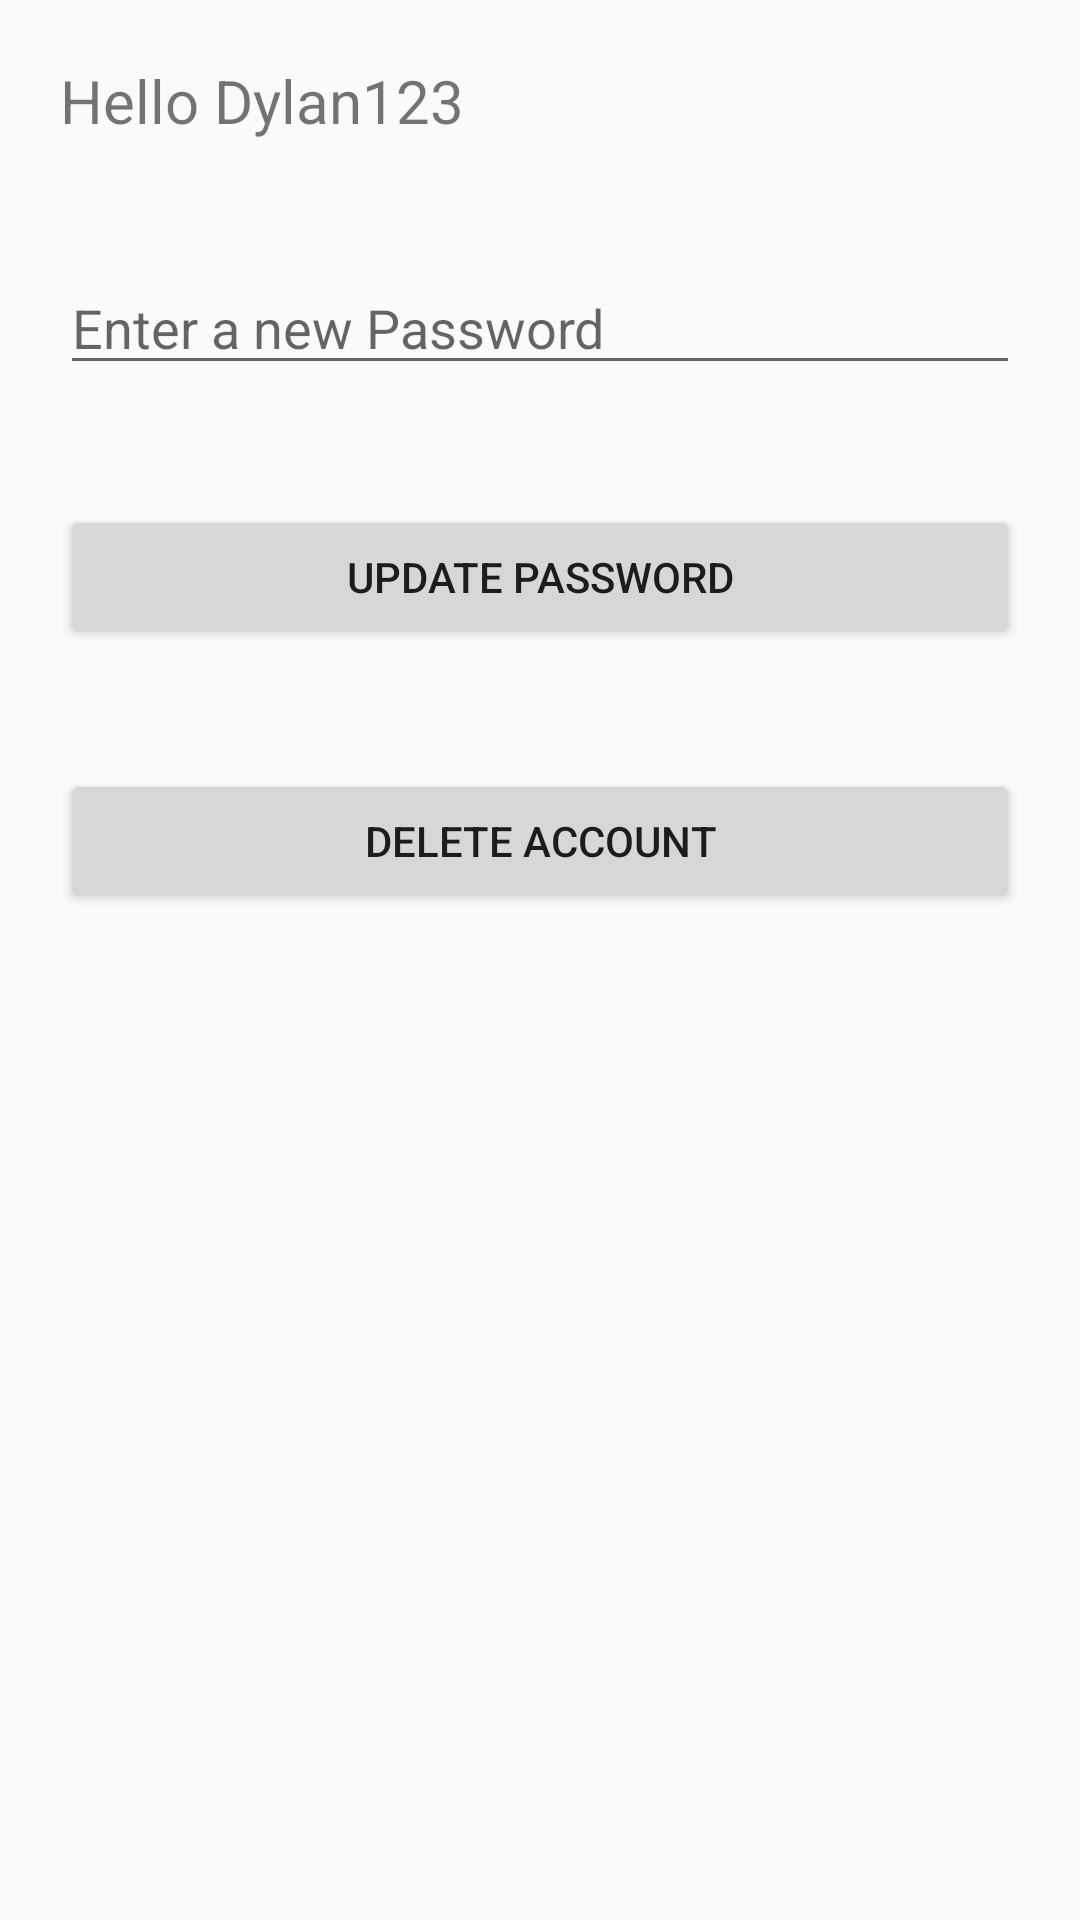

Reconstruct the res/layout file that produces this screen, plus the resources it refers to.
<!-- AndroidManifest.xml: application theme AppTheme -->
<!-- res/layout/fragment_myaccount.xml -->
<?xml version="1.0" encoding="utf-8"?>
<LinearLayout xmlns:android="http://schemas.android.com/apk/res/android"
    android:orientation="vertical" android:layout_width="match_parent"
    android:layout_height="match_parent">

    <TextView
        android:layout_width="match_parent"
        android:layout_height="wrap_content"
        android:id="@+id/currentUname"
        android:layout_margin="20dp"
        android:textSize="20dp"
        android:text="Hello Dylan123"/>

    <EditText
        android:layout_width="match_parent"
        android:layout_height="wrap_content"
        android:id="@+id/newPassword"
        android:layout_margin="20dp"
        android:hint="Enter a new Password" />

    <Button
        android:layout_width="match_parent"
        android:layout_height="wrap_content"
        android:layout_margin="20dp"
        android:id="@+id/updateBut"
        android:text="Update Password"/>

    <Button
        android:layout_width="match_parent"
        android:layout_height="wrap_content"
        android:text="Delete Account"
        android:id="@+id/deleteAcc"
        android:layout_margin="20dp"/>

</LinearLayout>
<!-- resources referenced by this layout -->
<resources>
  <style name="AppTheme" parent="Theme.AppCompat.Light.DarkActionBar">
          
          <item name="colorPrimary">@color/colorPrimary</item>
          <item name="colorPrimaryDark">@color/colorPrimaryDark</item>
          <item name="colorAccent">@color/colorAccent</item>
      </style>
  <color name="colorPrimary">#383838</color>
  <color name="colorPrimaryDark">#212121</color>
  <color name="colorAccent">#2e75b6</color>
</resources>
